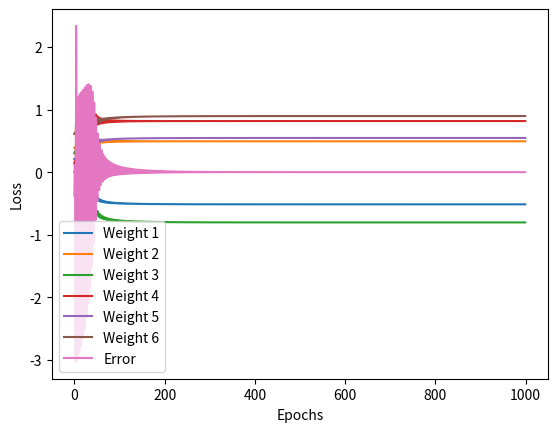

Recreate this plot in Python.
# Link to neural network layout: https://hmkcode.com/images/ai/bp_forward_2.png

# Import  Packages
import random
import matplotlib.pyplot as plt

# Example dataset
x = [[2, 3], [3, 4], [6, 8], [2, 6]]
y = [1, 1, 2, 4] # y values are x[0] - x[1]

# Weight lists (for visualizations)
w1l = []
w2l = []
w3l = []
w4l = []
w5l = []
w6l = []

# Loss list (for visualizations)
loss = []

# Initialize first layer weights(2 input neurons • 2 hidden layer neurons = 4 weights [assuming densely connected layers])
w1 = random.randint(0, 100) / 100
w2 = random.randint(0, 100) / 100
w3 = random.randint(0, 100) / 100
w4 = random.randint(0, 100) / 100

# Hidden layer (2 hidden neurons • 1 output neuron = 2 weights [assuming densely connected layers]) 
w5 = random.randint(0, 100) / 100
w6 = random.randint(0, 100) / 100

# Set learning rate
lr = 0.05

# Pass inputs through the network
def forward_pass(w1, w2, w3, w4, w5, w6, xs, ys):

  # Calculate neuron values
  neuron1 = w1 * xs[0] + w2 * xs[1] # w1 and w2 are each attached to different x neurons but the same hidden layer neuron: neuron1
  neuron2 = w3 * xs[0] + w4 * xs[1] # w3 and w4 are each attached to different x neurons but the same hidden layer neuron: neuron2

  prediction = neuron1 * w5 + neuron2 * w6 # w5 and w6 are attached to different hidden layer neurons (neuron1 and neuron2 respectively) but the same the y neuron
  error =  prediction - ys

  return neuron1, neuron2, prediction, error

# Update the weights 
def backprop(w1, w2, w3, w4, w5, w6, xs, neuron1, neuron2, lr, error):
  delta = lr * error

  # Reassign weights starting from the front of the NN (hence BACKpropogation)
  nw6 = w6 - delta * neuron2 # neuron2 since w6 is attached to that hidden neuron 
  nw5 = w5 - delta * neuron1 # neuron1 since w5 is attached to that hidden neuron

  nw4 = w4 - delta * xs[1] * w6 # x[1] because w4 is connected to the second x neuron and w6 because w4 and w6 are attached to the same hidden neuron
  nw3 = w3 - delta * xs[0] * w6 # x[0] because w3 is connected to the first x neuron and w6 because w3 and w6 are attached to the same hidden neuron
  nw2 = w2 - delta * xs[1] * w5 # x[1] because w2 is connected to the second x neuron and w5 because w2 and w5 are attached to the same hidden neuron
  nw1 = w1 - delta * xs[0] * w5 # x[0] because w1 is connected to the first x neuron and w5 because w1 and w5 are attached to the same hidden neuron
  
  return nw1, nw2, nw3, nw4, nw5, nw6

# Train the network
i = 0
epochs = 1000

for epoch in range(epochs):
  if i > len(x) - 1:
    i = 0

  # View epoch and corresponding weights
  print("\nEpoch", epoch, "Weights:", w1, w2, w3, w4, w5, w6)
  
  # Add the weights to lists for visualization
  w1l.append(w1)
  w2l.append(w2)
  w3l.append(w3)
  w4l.append(w4)
  w5l.append(w5)
  w6l.append(w6)

  neuron1, neuron2, prediction, error = forward_pass(w1, w2, w3, w4, w5, w6, x[i], y[i])
  
  # Evaluation model
  print("Predictions:", prediction, "Error:", error)
  loss.append(error)

  # Get new weights
  w1, w2, w3, w4, w5, w6 = backprop(w1, w2, w3, w4, w5, w6, x[i], neuron1, neuron2, lr, error)

  i += 1

# Get predictions
input_value = [5, 3] # Change this value to have the model predict different values
print("\n\n", forward_pass(w1, w2, w3, w4, w5, w6, input_value, 1)[3]) # Forward passing returns predictions

# Visualize Weights
plt.plot(w1l, label = 'Weight 1')
plt.plot(w2l, label = 'Weight 2')
plt.plot(w3l, label = 'Weight 3')
plt.plot(w4l, label = 'Weight 4')
plt.plot(w5l, label = 'Weight 5')
plt.plot(w6l, label = 'Weight 6')
plt.xlabel('Epochs')
plt.ylabel('Weight Value')
plt.legend()

plt.show()

print("\n\n")

# Visualize loss (error)
plt.plot(loss, label = 'Error')
plt.xlabel('Epochs')
plt.ylabel('Loss')
plt.legend()
plt.show()
